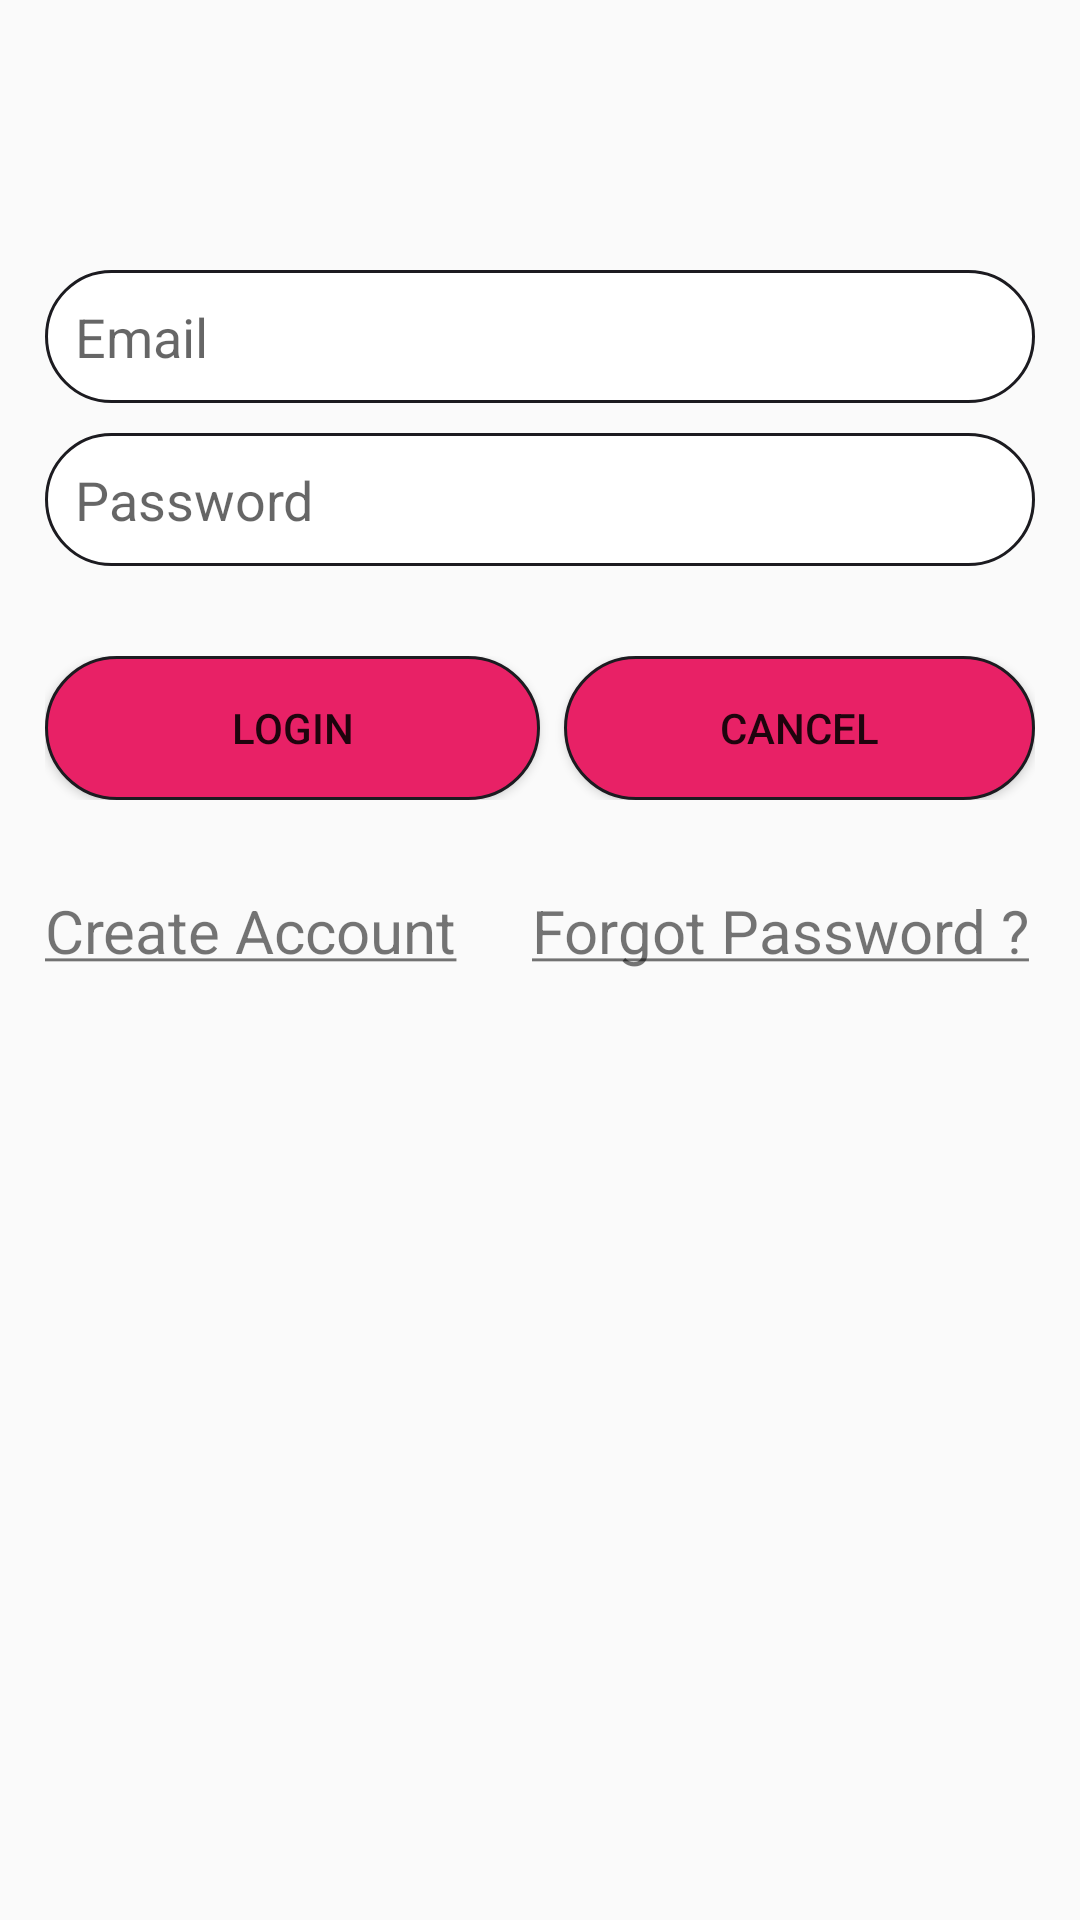

Write the Android layout XML for this screen, with the resource values it uses.
<!-- AndroidManifest.xml: application theme AppTheme -->
<!-- res/layout/login.xml -->
<?xml version="1.0" encoding="utf-8"?>
<ScrollView xmlns:android="http://schemas.android.com/apk/res/android"
    android:layout_width="match_parent"
    android:layout_height="match_parent"
    android:fillViewport="false">

    <LinearLayout
        android:orientation="vertical"
        android:layout_width="match_parent"
        android:layout_height="match_parent"
        android:layout_marginLeft="15dp"
        android:layout_marginRight="15dp"
        android:layout_marginTop="90dp"
        android:layout_marginBottom="15dp">

        <EditText
            android:layout_width="match_parent"
            android:layout_height="match_parent"
            android:inputType="textEmailAddress"
            android:ems="10"
            android:hint="@string/email"
            android:padding="10dp"
            android:background="@drawable/rounded_corner"
            android:id="@+id/ed_cafe_username" />

        <EditText
            android:layout_width="match_parent"
            android:layout_height="match_parent"
            android:inputType="textPassword"
            android:background="@drawable/rounded_corner"
            android:ems="10"
            android:padding="10dp"
            android:hint="@string/pwd"
            android:layout_marginTop="10dp"
            android:id="@+id/ed_cafe_password" />

        <LinearLayout
            android:orientation="horizontal"
            android:layout_width="match_parent"
            android:layout_height="match_parent"
            android:layout_marginTop="30dp"
            android:weightSum="1">

            <Button
                android:layout_width="match_parent"
                android:layout_height="match_parent"
                android:text="@string/login"
                android:layout_weight="0.5"
                android:background="@drawable/btn_rouded_corners"
                android:id="@+id/btn_cafe_login_submit" />

            <Button
                android:layout_width="match_parent"
                android:layout_height="match_parent"
                android:text="@string/cancel"
                android:layout_weight="0.5"
                android:layout_marginLeft="8dp"
                android:background="@drawable/btn_rouded_corners"
                android:id="@+id/btn_cafe_login_cancel" />
        </LinearLayout>

        <LinearLayout
            android:orientation="horizontal"
            android:layout_width="match_parent"
            android:layout_height="match_parent"
            android:layout_marginTop="30dp">


            <TextView
                android:layout_width="wrap_content"
                android:layout_height="wrap_content"
                android:text="@string/create_account"
                android:textSize="20dp"
                android:layout_marginRight="25dp"
                android:id="@+id/tv_cafe_login_create_account" />
            <TextView
                android:layout_width="wrap_content"
                android:layout_height="wrap_content"
                android:text="@string/forgot_pwd"
                android:textSize="20dp"
                android:id="@+id/tv_cafe_login_forgot_pwd" />

        </LinearLayout>

    </LinearLayout>
</ScrollView>
<!-- resources referenced by this layout -->
<resources>
  <!-- drawable btn_rouded_corners (drawable) -->
  <?xml version="1.0" encoding="utf-8"?>
  <shape
      xmlns:android="http://schemas.android.com/apk/res/android"
      android:shape="rectangle">
  
      
          <solid
              android:color="#E82166" >
          </solid>
  
      
      <stroke
          android:width="1dp"
          android:color="#1c1b20" >
      </stroke>
  
      
      <padding
          android:left="4dp"
          android:top="4dp"
          android:right="4dp"
          android:bottom="4dp"    >
      </padding>
      
      <corners
          android:radius="100dp"   >
      </corners>
  
  </shape>
  <!-- drawable rounded_corner (drawable) -->
  <?xml version="1.0" encoding="utf-8"?>
  <shape
      xmlns:android="http://schemas.android.com/apk/res/android"
      android:shape="rectangle">
  
      
  
      <solid
          android:color="#ffffff" >
      </solid>
  
  
      
      <stroke
          android:width="1dp"
          android:color="#1c1b20" >
      </stroke>
  
      
      <padding
          android:left="4dp"
          android:top="4dp"
          android:right="4dp"
          android:bottom="4dp"    >
      </padding>
      
      <corners
          android:radius="100dp"   >
      </corners>
  
  </shape>
  <string name="cancel">Cancel</string>
  <string name="create_account"><u>Create Account</u></string>
  <string name="email">Email</string>
  <string name="forgot_pwd"><u>Forgot Password \?</u></string>
  <string name="login">Login</string>
  <string name="pwd">Password</string>
  <style name="AppTheme" parent="Theme.AppCompat.Light.DarkActionBar">
          
          <item name="colorPrimary">@color/colorPrimary</item>
          <item name="colorPrimaryDark">@color/colorPrimaryDark</item>
          <item name="colorAccent">@color/colorAccent</item>
      </style>
  <!-- not gathered from this repository: default colours our renderer supplied (Android Studio template values) -->
  <color name="colorPrimary">#FF6200EE</color>
  <color name="colorPrimaryDark">#FF3700B3</color>
  <color name="colorAccent">#FF03DAC5</color>
</resources>
